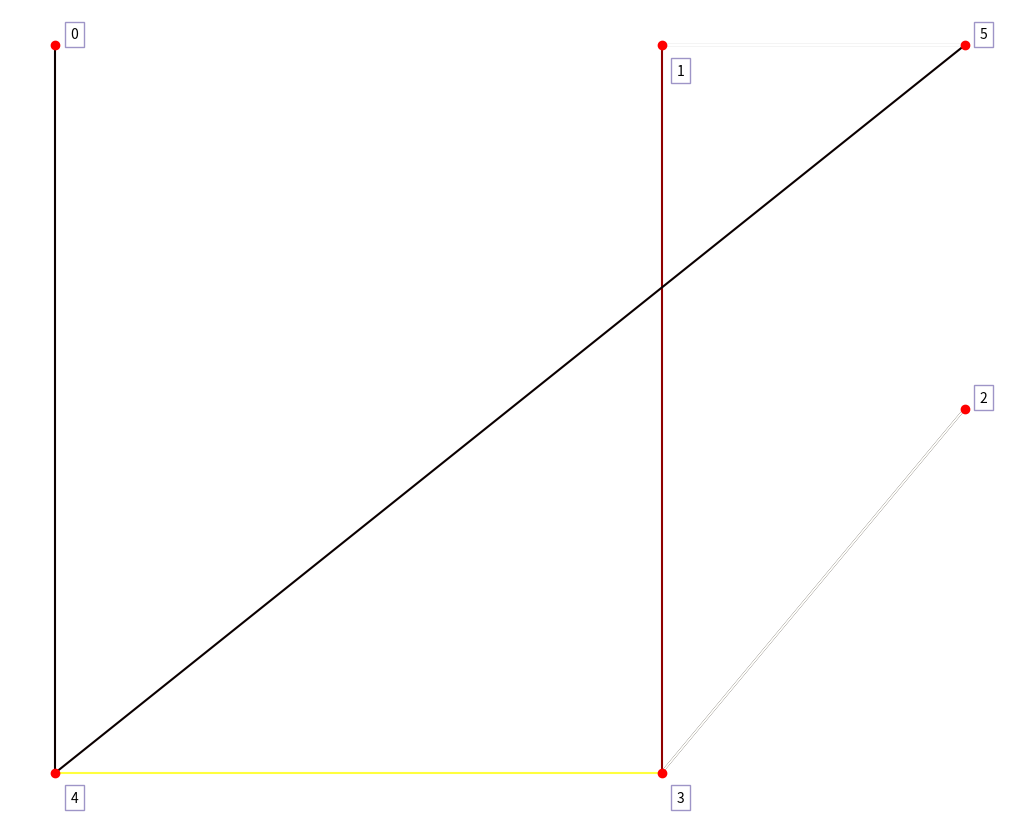

Source code (Python):
# Author: Kyle Kastner
# License: BSD 3-Clause
# Implementing http://mnemstudio.org/path-finding-q-learning-tutorial.htm
#
# check https://www.programmersought.com/article/71723429072/
#
# Q-learning formula from http://sarvagyavaish.github.io/FlappyBirdRL/
# [redacted]
# http://scikit-learn.org/stable/auto_examples/applications/plot_stock_market.html

import numpy as np
import matplotlib.pyplot as plt
from matplotlib.collections import LineCollection


# defines the reward/connection graph
r = np.array([[-1, -1, -1, -1,  0,  -1],
                    [-1, -1, -1,  0, -1, 100],
                    [-1, -1, -1,  0, -1,  -1],
                    [-1,  0,  0, -1,  0,  -1],
                    [ 0, -1, -1,  0, -1, 100],
                    [-1,  0, -1, -1,  0, 100]]).astype("float32")
q = np.zeros_like(r)


def update_q(state, next_state, action, alpha, gamma):
    rsa = r[state, action]
    qsa = q[state, action]
    new_q = qsa + alpha * (rsa + gamma * max(q[next_state, :]) - qsa)
    q[state, action] = new_q
    # renormalize row to be between 0 and 1
    rn = q[state][q[state] > 0] / np.sum(q[state][q[state] > 0])
    q[state][q[state] > 0] = rn
    return r[state, action]


def show_traverse():
    # show all the greedy traversals
    for i in range(len(q)):
        current_state = i
        traverse = "%i -> " % current_state
        n_steps = 0
        while current_state != 5 and n_steps < 20:
            next_state = np.argmax(q[current_state])
            current_state = next_state
            traverse += "%i -> " % current_state
            n_steps = n_steps + 1
        # cut off final arrow
        traverse = traverse[:-4]
        print("Greedy traversal for starting state %i" % i)
        print(traverse)
        print("")


def show_q():
    # show all the valid/used transitions
    coords = np.array([[2, 2],
                       [4, 2],
                       [5, 3],
                       [4, 4],
                       [2, 4],
                       [5, 2]])
    # invert y axis for display
    coords[:, 1] = max(coords[:, 1]) - coords[:, 1]

    plt.figure(1, facecolor='w', figsize=(10, 8))
    plt.clf()
    ax = plt.axes([0., 0., 1., 1.])
    plt.axis('off')

    plt.scatter(coords[:, 0], coords[:, 1], c='r')

    start_idx, end_idx = np.where(q > 0)
    segments = [[coords[start], coords[stop]]
                for start, stop in zip(start_idx, end_idx)]
    values = np.array(q[q > 0])
    # bump up values for viz
    values = values
    lc = LineCollection(segments,
                        zorder=0, cmap=plt.cm.hot_r)
    lc.set_array(values)
    ax.add_collection(lc)

    verticalalignment = 'top'
    horizontalalignment = 'left'
    for i in range(len(coords)):
        x = coords[i][0]
        y = coords[i][1]
        name = str(i)
        if i == 1:
            y = y - .05
            x = x + .05
        elif i == 3:
            y = y - .05
            x = x + .05
        elif i == 4:
            y = y - .05
            x = x + .05
        else:
            y = y + .05
            x = x + .05
        cmap = plt.cm.get_cmap("Spectral")
        colors = cmap(float(len(coords)))
        plt.text(x, y, name, size=10,
                 horizontalalignment=horizontalalignment,
                 verticalalignment=verticalalignment,
                 bbox=dict(facecolor='w',
                           edgecolor=colors,
                           alpha=.6))
    plt.show()

# Core algorithm
gamma = 0.8
alpha = 1.
n_episodes = 1E3
n_states = 6
n_actions = 6
epsilon = 0.05
random_state = np.random.RandomState(1999)
for e in range(int(n_episodes)):
    states = list(range(n_states))
    random_state.shuffle(states)
    current_state = states[0]
    goal = False
    if e % int(n_episodes / 10.) == 0 and e > 0:
        pass
        # uncomment this to see plots each monitoring
        #show_traverse()
        #show_q()
    while not goal:
        # epsilon greedy
        valid_moves = r[current_state] >= 0
        if random_state.rand() < epsilon:
            actions = np.array(list(range(n_actions)))
            actions = actions[valid_moves == True]
            if type(actions) is int:
                actions = [actions]
            random_state.shuffle(actions)
            action = actions[0]
            next_state = action
        else:
            if np.sum(q[current_state]) > 0:
                action = np.argmax(q[current_state])
            else:
                # Don't allow invalid moves at the start
                # Just take a random move
                actions = np.array(list(range(n_actions)))
                actions = actions[valid_moves == True]
                random_state.shuffle(actions)
                action = actions[0]
            next_state = action
        reward = update_q(current_state, next_state, action,
                          alpha=alpha, gamma=gamma)
        # Goal state has reward 100
        if reward > 1:
            goal = True
        current_state = next_state

print(q)
show_traverse()
show_q()
